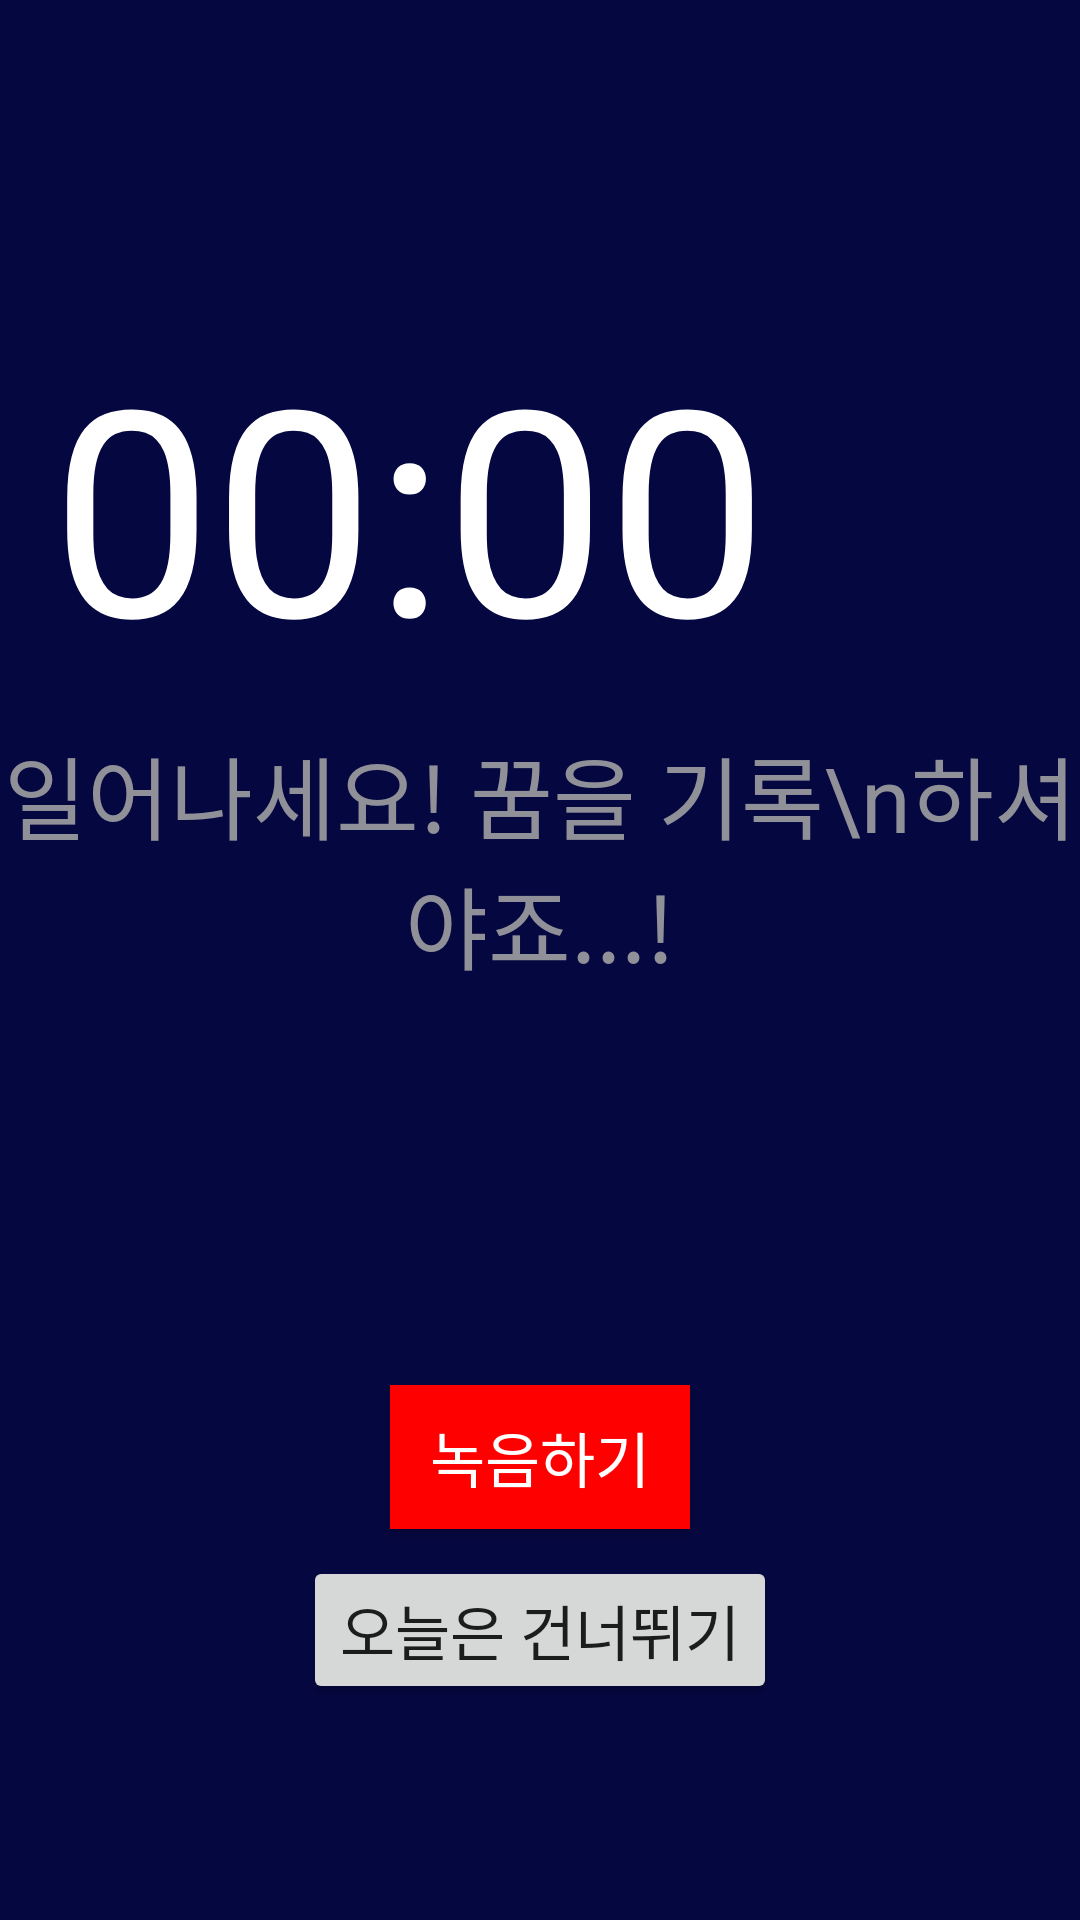

Layout XML and referenced resources for this Android screen:
<!-- AndroidManifest.xml: application theme Theme.BMongSaMong_Project -->
<!-- res/layout/activity_show_alarm_ativity.xml -->
<?xml version="1.0" encoding="utf-8"?>
<androidx.constraintlayout.widget.ConstraintLayout xmlns:android="http://schemas.android.com/apk/res/android"
    xmlns:app="http://schemas.android.com/apk/res-auto"
    xmlns:tools="http://schemas.android.com/tools"
    android:layout_width="match_parent"
    android:layout_height="match_parent"
    android:background="#050740"
    tools:context=".ShowAlarmAtivity">

    <TextView
        android:id="@+id/textTime"
        android:layout_width="wrap_content"
        android:layout_height="wrap_content"
        android:layout_marginStart="17dp"
        android:layout_marginTop="129dp"
        android:layout_marginBottom="11dp"
        android:text="00:00"
        android:textColor="#FFFFFF"
        android:textSize="96sp"
        app:layout_constraintBottom_toTopOf="@+id/textExpain"
        app:layout_constraintStart_toStartOf="@+id/textExpain"
        app:layout_constraintTop_toTopOf="parent" />

    <TextView
        android:id="@+id/textExpain"
        android:layout_width="wrap_content"
        android:layout_height="wrap_content"
        android:layout_marginBottom="132dp"
        android:text="일어나세요! 꿈을 기록\n하셔야죠...!"
        android:textAlignment="center"
        android:textColor="#DAA8A7A7"
        android:textSize="30sp"
        app:layout_constraintBottom_toTopOf="@+id/btnRec"
        app:layout_constraintEnd_toEndOf="parent"
        app:layout_constraintStart_toStartOf="parent"
        app:layout_constraintTop_toBottomOf="@+id/textTime" />

    <androidx.appcompat.widget.AppCompatButton
        android:id="@+id/btnRec"
        android:layout_width="100dp"
        android:layout_height="wrap_content"
        android:layout_marginBottom="9dp"
        android:background="#FF0000"
        android:text="녹음하기"
        android:textColor="@color/white"
        android:textSize="20sp"
        app:circularflow_defaultRadius="20dp"
        app:cornerRadius="20dp"
        app:layout_constraintBottom_toTopOf="@+id/btnNo"
        app:layout_constraintEnd_toEndOf="parent"
        app:layout_constraintStart_toStartOf="parent"
        app:layout_constraintTop_toBottomOf="@+id/textExpain" />

    <Button
        android:id="@+id/btnNo"
        android:layout_width="158dp"
        android:layout_height="wrap_content"
        android:layout_marginBottom="97dp"
        android:text="오늘은 건너뛰기"
        android:textSize="20sp"
        app:cornerRadius="20dp"
        app:layout_constraintBottom_toBottomOf="parent"
        app:layout_constraintEnd_toEndOf="parent"
        app:layout_constraintStart_toStartOf="parent"
        app:layout_constraintTop_toBottomOf="@+id/btnRec" />
</androidx.constraintlayout.widget.ConstraintLayout>
<!-- resources referenced by this layout -->
<resources>
  <color name="white">#FFFFFFFF</color>
  <style name="Theme.BMongSaMong_Project" parent="Theme.MaterialComponents.DayNight.NoActionBar"> 
          
          <item name="colorPrimary">@color/purple_bmsm_actionBar</item>
          <item name="colorPrimaryVariant">@color/purple_700</item>
          <item name="colorOnPrimary">@color/white</item>
          
          <item name="colorSecondary">@color/teal_200</item>
          <item name="colorSecondaryVariant">@color/teal_700</item>
          <item name="colorOnSecondary">@color/black</item>
          
          <item name="android:statusBarColor">?attr/colorPrimaryVariant</item>
          
      </style>
  <color name="purple_bmsm_actionBar">#321F5A</color>
  <color name="purple_700">#FF3700B3</color>
  <color name="teal_200">#FF03DAC5</color>
  <color name="teal_700">#FF018786</color>
  <color name="black">#FF000000</color>
</resources>
